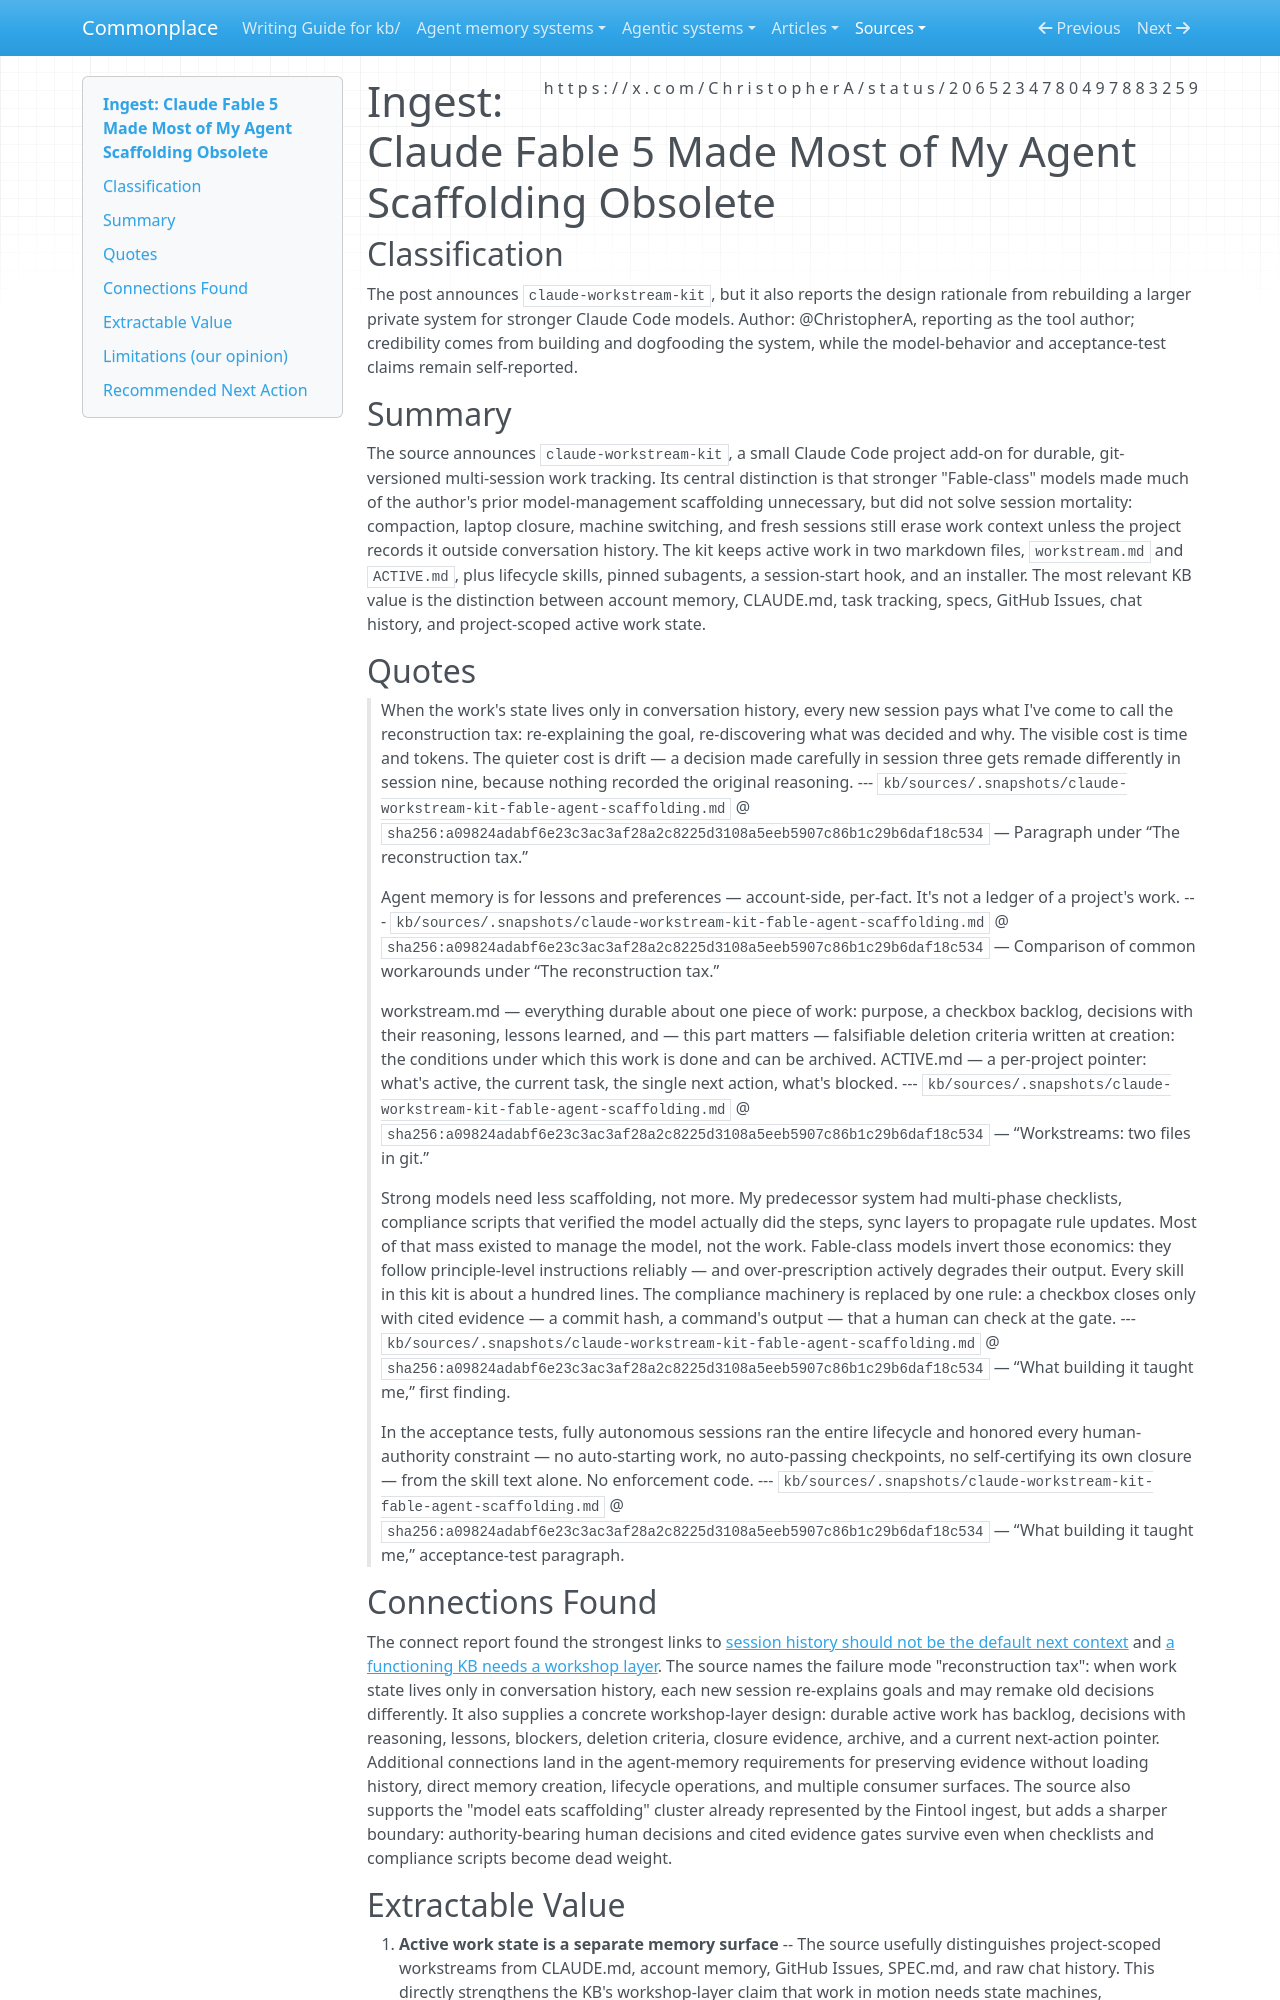

repository: zby/commonplace · page: sources/claude-workstream-kit-fable-agent-scaffolding.ingest/index.html · generator: mkdocs

---
description: "claude-workstream-kit announcement arguing that stronger models relax model-management scaffolding but make project-scoped, git-versioned active work state more important"
source: https://x.com/ChristopherA/status/2065234780497883259
captured: "2026-06-12T12:17:46.079283+00:00"
capture: xdk
genre: tool-announcement
snapshot_sha256: a09824adabf6e23c3ac3af28a2c8225d3108a5eeb5907c86b1c29b6daf18c534
status_id: 2065234780497883259
conversation_id: 2065234780497883259
post_count: 1
ingested: "2026-06-12"
type: types/ingest-report.md
domains: [agent-memory, context-engineering, workstreams, claude-code]
---

# Ingest: Claude Fable 5 Made Most of My Agent Scaffolding Obsolete

## Classification

The post announces `claude-workstream-kit`, but it also reports the design rationale from rebuilding a larger private system for stronger Claude Code models.
Author: @ChristopherA, reporting as the tool author; credibility comes from building and dogfooding the system, while the model-behavior and acceptance-test claims remain self-reported.

## Summary

The source announces `claude-workstream-kit`, a small Claude Code project add-on for durable, git-versioned multi-session work tracking. Its central distinction is that stronger "Fable-class" models made much of the author's prior model-management scaffolding unnecessary, but did not solve session mortality: compaction, laptop closure, machine switching, and fresh sessions still erase work context unless the project records it outside conversation history. The kit keeps active work in two markdown files, `workstream.md` and `ACTIVE.md`, plus lifecycle skills, pinned subagents, a session-start hook, and an installer. The most relevant KB value is the distinction between account memory, CLAUDE.md, task tracking, specs, GitHub Issues, chat history, and project-scoped active work state.

## Quotes

> When the work's state lives only in conversation history, every new session pays what I've come to call the reconstruction tax: re-explaining the goal, re-discovering what was decided and why. The visible cost is time and tokens. The quieter cost is drift — a decision made carefully in session three gets remade differently in session nine, because nothing recorded the original reasoning.
> --- `kb/sources/.snapshots/claude-workstream-kit-fable-agent-scaffolding.md` @ `sha256:a09824adabf6e23c3ac3af28a2c8225d3108a5eeb5907c86b1c29b6daf18c534` — Paragraph under “The reconstruction tax.”

> Agent memory is for lessons and preferences — account-side, per-fact. It's not a ledger of a project's work.
> --- `kb/sources/.snapshots/claude-workstream-kit-fable-agent-scaffolding.md` @ `sha256:a09824adabf6e23c3ac3af28a2c8225d3108a5eeb5907c86b1c29b6daf18c534` — Comparison of common workarounds under “The reconstruction tax.”

> workstream.md — everything durable about one piece of work: purpose, a checkbox backlog, decisions with their reasoning, lessons learned, and — this part matters — falsifiable deletion criteria written at creation: the conditions under which this work is done and can be archived. ACTIVE.md — a per-project pointer: what's active, the current task, the single next action, what's blocked.
> --- `kb/sources/.snapshots/claude-workstream-kit-fable-agent-scaffolding.md` @ `sha256:a09824adabf6e23c3ac3af28a2c8225d3108a5eeb5907c86b1c29b6daf18c534` — “Workstreams: two files in git.”

> Strong models need less scaffolding, not more. My predecessor system had multi-phase checklists, compliance scripts that verified the model actually did the steps, sync layers to propagate rule updates. Most of that mass existed to manage the model, not the work. Fable-class models invert those economics: they follow principle-level instructions reliably — and over-prescription actively degrades their output. Every skill in this kit is about a hundred lines. The compliance machinery is replaced by one rule: a checkbox closes only with cited evidence — a commit hash, a command's output — that a human can check at the gate.
> --- `kb/sources/.snapshots/claude-workstream-kit-fable-agent-scaffolding.md` @ `sha256:a09824adabf6e23c3ac3af28a2c8225d3108a5eeb5907c86b1c29b6daf18c534` — “What building it taught me,” first finding.

> In the acceptance tests, fully autonomous sessions ran the entire lifecycle and honored every human-authority constraint — no auto-starting work, no auto-passing checkpoints, no self-certifying its own closure — from the skill text alone. No enforcement code.
> --- `kb/sources/.snapshots/claude-workstream-kit-fable-agent-scaffolding.md` @ `sha256:a09824adabf6e23c3ac3af28a2c8225d3108a5eeb5907c86b1c29b6daf18c534` — “What building it taught me,” acceptance-test paragraph.

## Connections Found

The connect report found the strongest links to [session history should not be the default next context](../theory/session-history-should-not-be-the-default-next-context.md) and [a functioning KB needs a workshop layer](../theory/a-functioning-kb-needs-a-workshop-layer-not-just-a-library.md). The source names the failure mode "reconstruction tax": when work state lives only in conversation history, each new session re-explains goals and may remake old decisions differently. It also supplies a concrete workshop-layer design: durable active work has backlog, decisions with reasoning, lessons, blockers, deletion criteria, closure evidence, archive, and a current next-action pointer. Additional connections land in the agent-memory requirements for preserving evidence without loading history, direct memory creation, lifecycle operations, and multiple consumer surfaces. The source also supports the "model eats scaffolding" cluster already represented by the Fintool ingest, but adds a sharper boundary: authority-bearing human decisions and cited evidence gates survive even when checklists and compliance scripts become dead weight.
